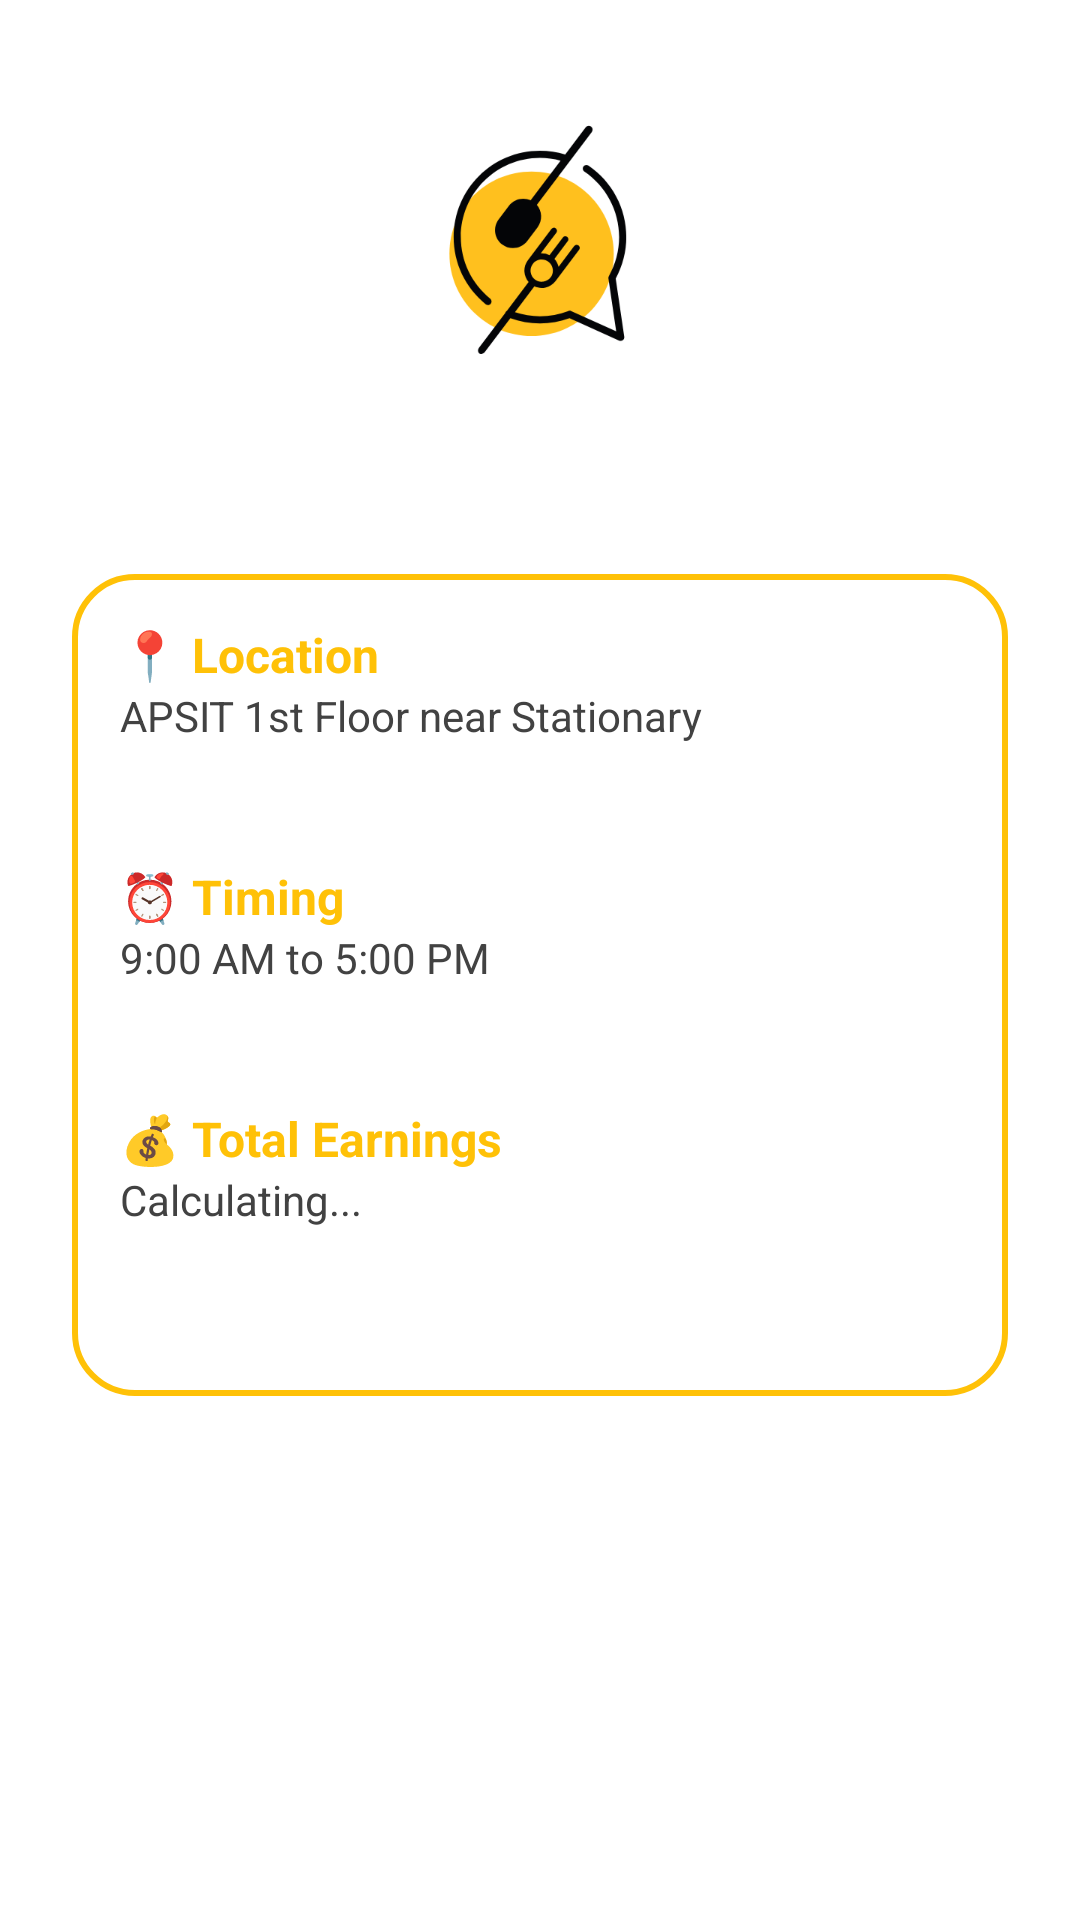

Write the Android layout XML for this screen, with the resource values it uses.
<!-- AndroidManifest.xml: application theme Theme.SignupLoginRealtime -->
<!-- res/layout/activity_admin_profile_fragment.xml -->
<?xml version="1.0" encoding="utf-8"?>
<androidx.constraintlayout.widget.ConstraintLayout
    xmlns:android="http://schemas.android.com/apk/res/android"
    xmlns:app="http://schemas.android.com/apk/res-auto"
    xmlns:tools="http://schemas.android.com/tools"
    android:layout_width="match_parent"
    android:layout_height="match_parent"
    android:background="@drawable/profilebkg"
    tools:context=".AdminProfileFragment">

    <ImageView
        android:id="@+id/adminProfileImage"
        android:layout_width="100dp"
        android:layout_height="100dp"
        android:layout_marginTop="32dp"
        android:src="@drawable/bitslogo"
        app:layout_constraintTop_toTopOf="parent"
        app:layout_constraintStart_toStartOf="parent"
        app:layout_constraintEnd_toEndOf="parent"/>

    <TextView
        android:id="@+id/canteenName"
        android:layout_width="wrap_content"
        android:layout_height="wrap_content"
        android:text="Sai Pooja Canteen"
        android:textSize="22sp"
        android:textStyle="bold"
        android:textColor="@color/white"
        app:layout_constraintTop_toBottomOf="@id/adminProfileImage"
        app:layout_constraintStart_toStartOf="parent"
        app:layout_constraintEnd_toEndOf="parent"
        android:layout_marginTop="10dp"/>

    <LinearLayout
        android:id="@+id/detailsLayout"
        android:layout_width="0dp"
        android:layout_height="wrap_content"
        android:orientation="vertical"
        android:background="@drawable/white_background"
        android:padding="16dp"
        android:layout_marginTop="20dp"
        android:layout_marginHorizontal="24dp"
        app:layout_constraintTop_toBottomOf="@id/canteenName"
        app:layout_constraintStart_toStartOf="parent"
        app:layout_constraintEnd_toEndOf="parent">

        <TextView
            android:layout_width="wrap_content"
            android:layout_height="wrap_content"
            android:text="📍 Location"
            android:textStyle="bold"
            android:textColor="@color/yellow"
            android:textSize="16sp"/>

        <TextView
            android:id="@+id/locationText"
            android:layout_width="wrap_content"
            android:layout_height="wrap_content"
            android:text="APSIT 1st Floor near Stationary"
            android:textColor="@color/grey"
            android:layout_marginBottom="40dp" />

        <TextView
            android:layout_width="wrap_content"
            android:layout_height="wrap_content"
            android:text="⏰ Timing"
            android:textStyle="bold"
            android:textColor="@color/yellow"
            android:textSize="16sp"/>

        <TextView
            android:id="@+id/timingText"
            android:layout_width="wrap_content"
            android:layout_height="wrap_content"
            android:text="9:00 AM to 5:00 PM"
            android:textColor="@color/grey"
            android:layout_marginBottom="40dp"/>

        <TextView
            android:layout_width="wrap_content"
            android:layout_height="wrap_content"
            android:text="💰 Total Earnings"
            android:textStyle="bold"
            android:textColor="@color/yellow"
            android:textSize="16sp"/>

        <TextView
            android:id="@+id/earningText"
            android:layout_width="wrap_content"
            android:layout_height="wrap_content"
            android:text="Calculating..."
            android:textColor="@color/grey"
            android:layout_marginBottom="40dp"/>

    </LinearLayout>

</androidx.constraintlayout.widget.ConstraintLayout>
<!-- resources referenced by this layout -->
<resources>
  <color name="grey">#ff424242</color>
  <color name="white">#FFFFFFFF</color>
  <color name="yellow">#FFC107</color>
  <!-- drawable bitslogo: png bitmap (drawable, 31786 bytes) -->
  <!-- drawable white_background (drawable) -->
  <?xml version="1.0" encoding="utf-8"?>
  <selector xmlns:android="http://schemas.android.com/apk/res/android">
  
      <item>
  
          <shape
              android:shape="rectangle">
  
              <solid
                  android:color="@color/white"/>
  
              <corners
                  android:radius="20dp"/>
  
              <stroke
                  android:width="2dp"
                  android:color="@color/yellow"/>
  
          </shape>
  
      </item>
  
  </selector>
  <style name="Theme.SignupLoginRealtime" parent="Theme.MaterialComponents.DayNight.DarkActionBar">
          
          <item name="windowActionBar">false</item>
          <item name="windowNoTitle">true</item>
  
          
          <item name="colorPrimary">@color/yellow</item>
          <item name="colorPrimaryVariant">@color/dull_yellow</item>
          <item name="colorOnPrimary">@color/black</item>
          
          <item name="colorSecondary">@color/teal_200</item>
          <item name="colorSecondaryVariant">@color/teal_200</item>
          <item name="colorOnSecondary">@color/black</item>
          
          <item name="android:statusBarColor">?attr/colorPrimaryVariant</item>
      </style>
  <color name="dull_yellow">#FF9B0B</color>
  <color name="black">#FF000000</color>
  <color name="teal_200">#FF03DAC5</color>
</resources>
